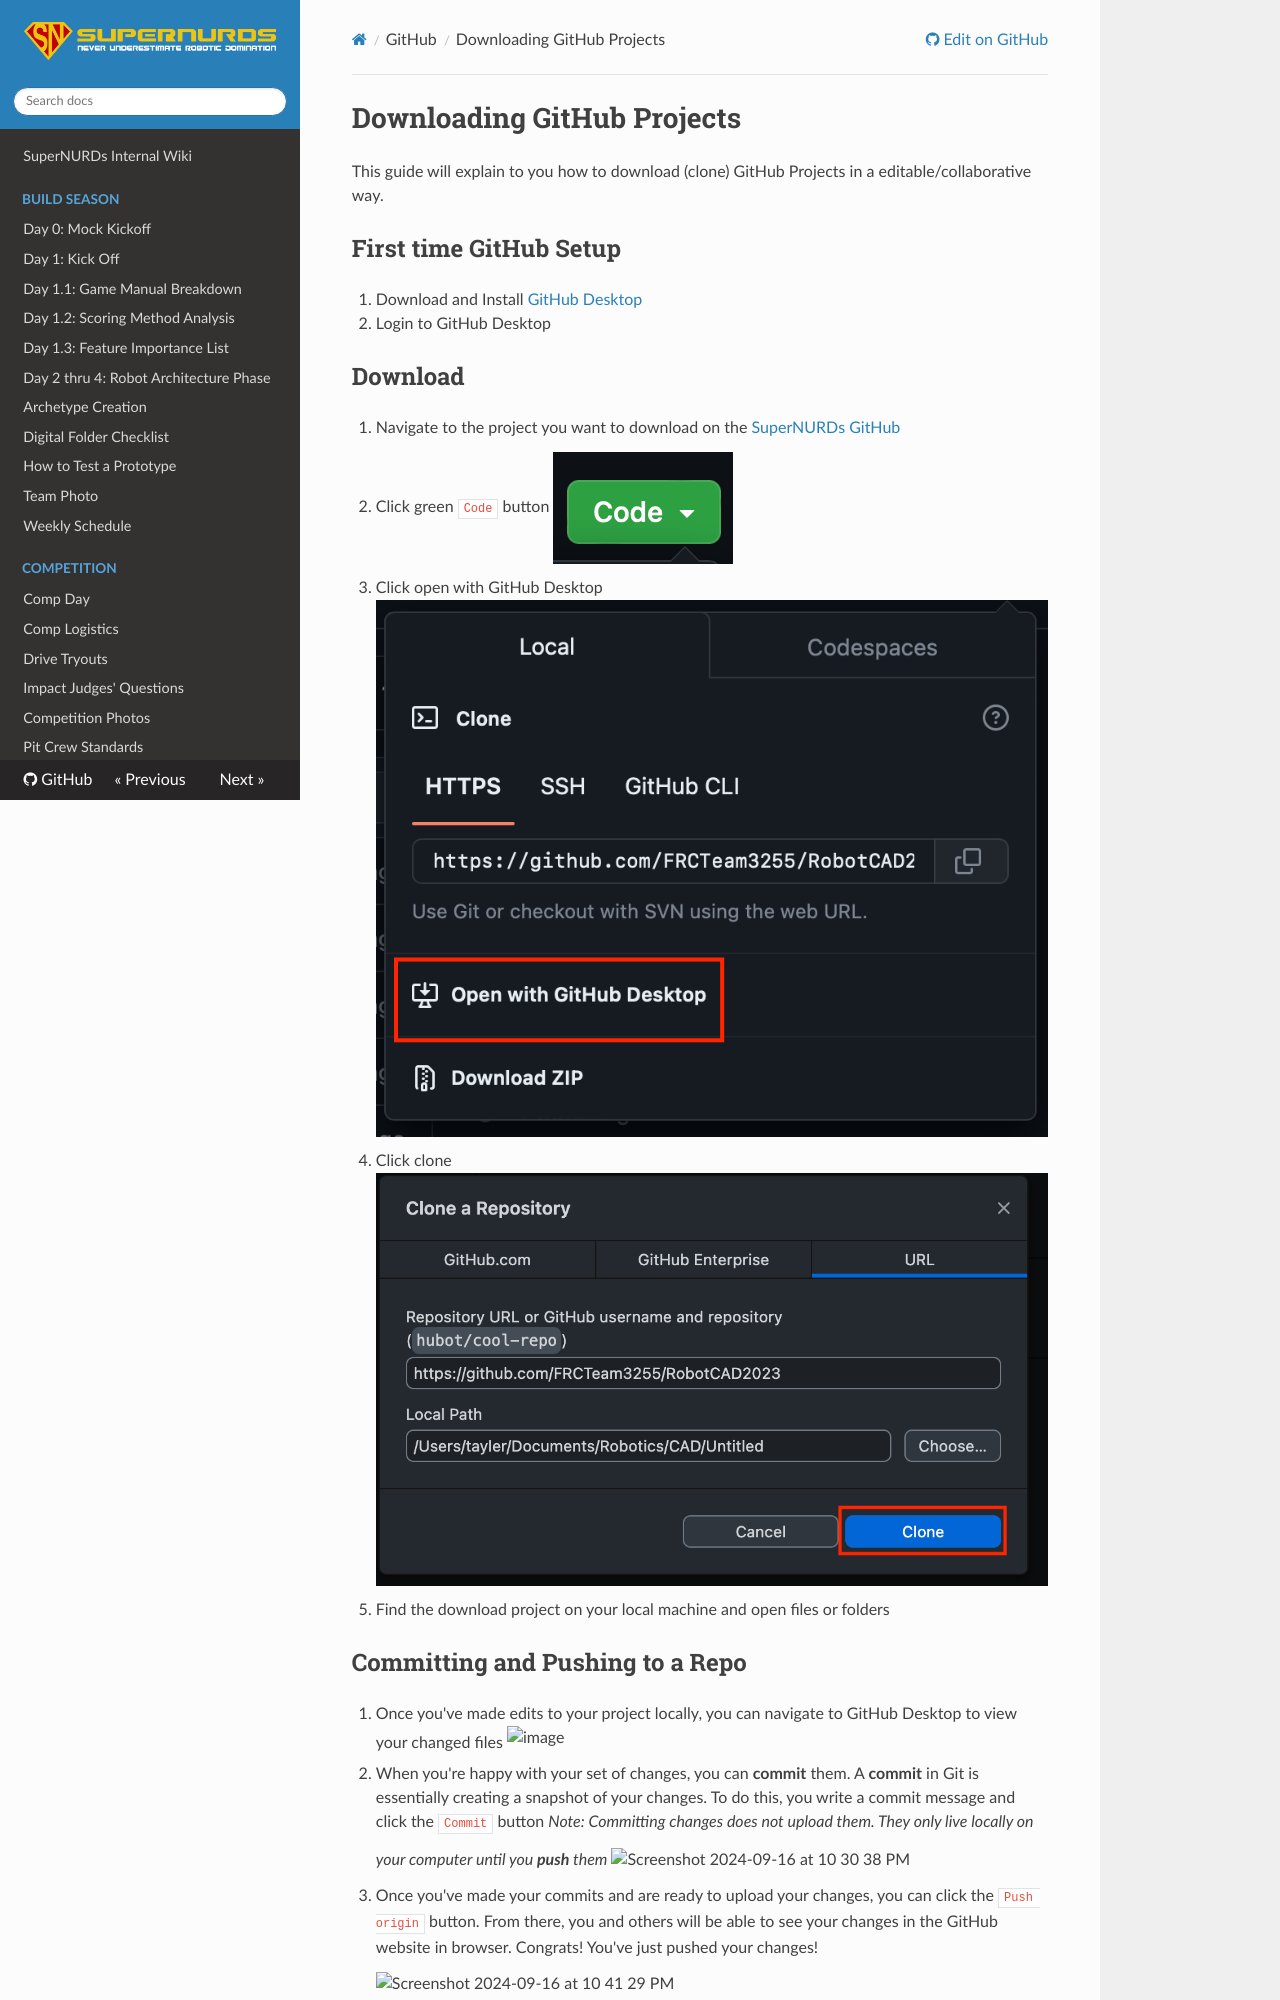

repository: FRCTeam3255/Wiki · page: GitHub/Downloading Projects/index.html · generator: mkdocs

# Downloading GitHub Projects

This guide will explain to you how to download (clone) GitHub Projects in a editable/collaborative way.

## First time GitHub Setup

1. Download and Install [GitHub Desktop](https://desktop.github.com)
2. Login to GitHub Desktop

## Download

1. Navigate to the project you want to download on the [SuperNURDs GitHub](https://github.com/FRCTeam3255)
2. Click green `Code` button
    ![image](../.images/GitHub/Downloading%20Project/20231119181850.png)
3. Click open with GitHub Desktop
    ![image](../.images/GitHub/Downloading%20Project/20231119182016.png)
4. Click clone
    ![image](../.images/GitHub/Downloading%20Project/20231119182042.png)
5. Find the download project on your local machine and open files or folders
